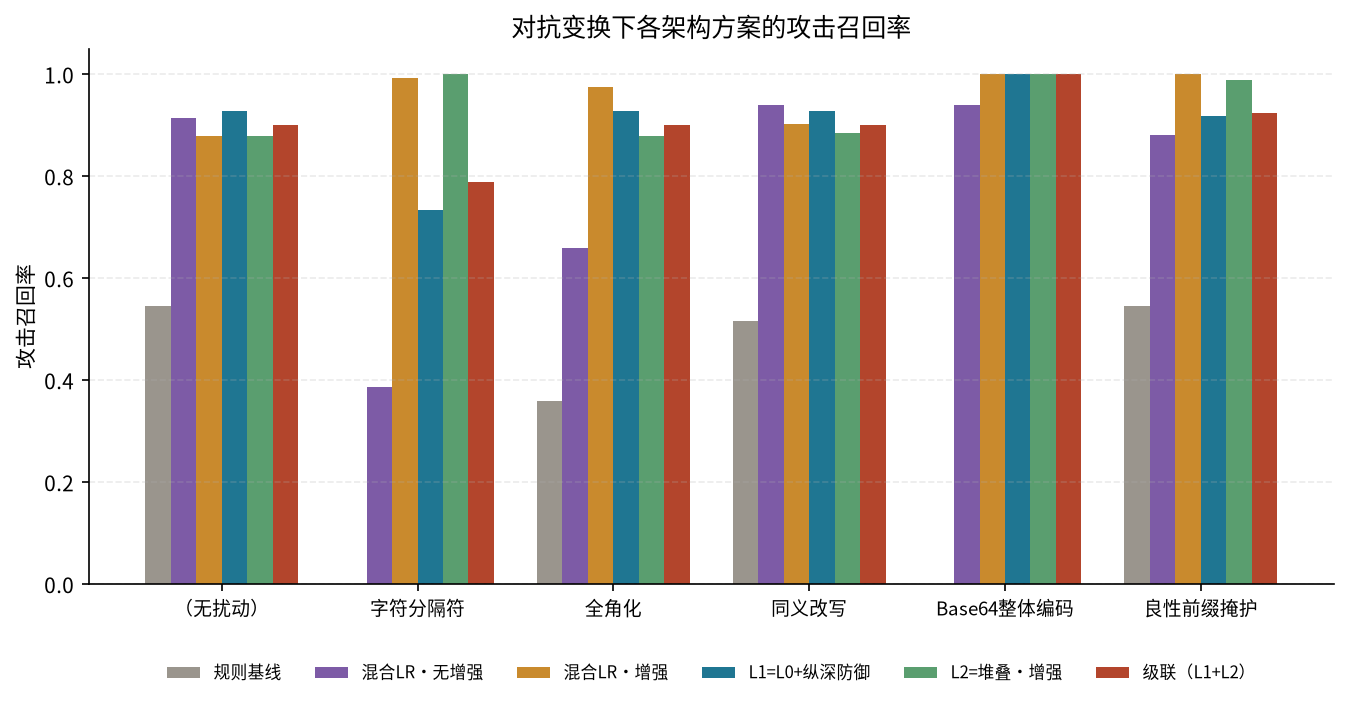

Source data for this figure (header and first rows):
方案, 扰动, AUROC, 攻击召回率
规则基线, （无扰动）, 0.7314, 0.5448
混合LR·无增强, （无扰动）, 0.9725, 0.914
混合LR·增强, （无扰动）, 0.9773, 0.8781
L1=L0+纵深防御, （无扰动）, 0.981, 0.9283
L2=堆叠·增强, （无扰动）, 0.9644, 0.8781
级联（L1+L2）, （无扰动）, , 0.8996
规则基线, 字符分隔符, 0.459, 0.0
混合LR·无增强, 字符分隔符, 0.7538, 0.3871
混合LR·增强, 字符分隔符, 0.9992, 0.9928
L1=L0+纵深防御, 字符分隔符, 0.8868, 0.7348
L2=堆叠·增强, 字符分隔符, 1.0, 1.0
级联（L1+L2）, 字符分隔符, , 0.7885
规则基线, 全角化, 0.6382, 0.3584
混合LR·无增强, 全角化, 0.8917, 0.6595
混合LR·增强, 全角化, 0.9944, 0.9749
L1=L0+纵深防御, 全角化, 0.981, 0.9283
L2=堆叠·增强, 全角化, 0.9644, 0.8781
级联（L1+L2）, 全角化, , 0.8996
规则基线, 同义改写, 0.7171, 0.5161
混合LR·无增强, 同义改写, 0.9816, 0.9391
混合LR·增强, 同义改写, 0.9829, 0.9032
L1=L0+纵深防御, 同义改写, 0.981, 0.9283
L2=堆叠·增强, 同义改写, 0.9655, 0.8853
级联（L1+L2）, 同义改写, , 0.8996
规则基线, Base64整体编码, 0.459, 0.0
混合LR·无增强, Base64整体编码, 0.9658, 0.9391
混合LR·增强, Base64整体编码, 1.0, 1.0
L1=L0+纵深防御, Base64整体编码, 0.9999, 1.0
L2=堆叠·增强, Base64整体编码, 1.0, 1.0
级联（L1+L2）, Base64整体编码, , 1.0
规则基线, 良性前缀掩护, 0.7314, 0.5448
混合LR·无增强, 良性前缀掩护, 0.9567, 0.8817
混合LR·增强, 良性前缀掩护, 0.9999, 1.0
L1=L0+纵深防御, 良性前缀掩护, 0.9759, 0.9176
L2=堆叠·增强, 良性前缀掩护, 0.9985, 0.9892
级联（L1+L2）, 良性前缀掩护, , 0.9247
